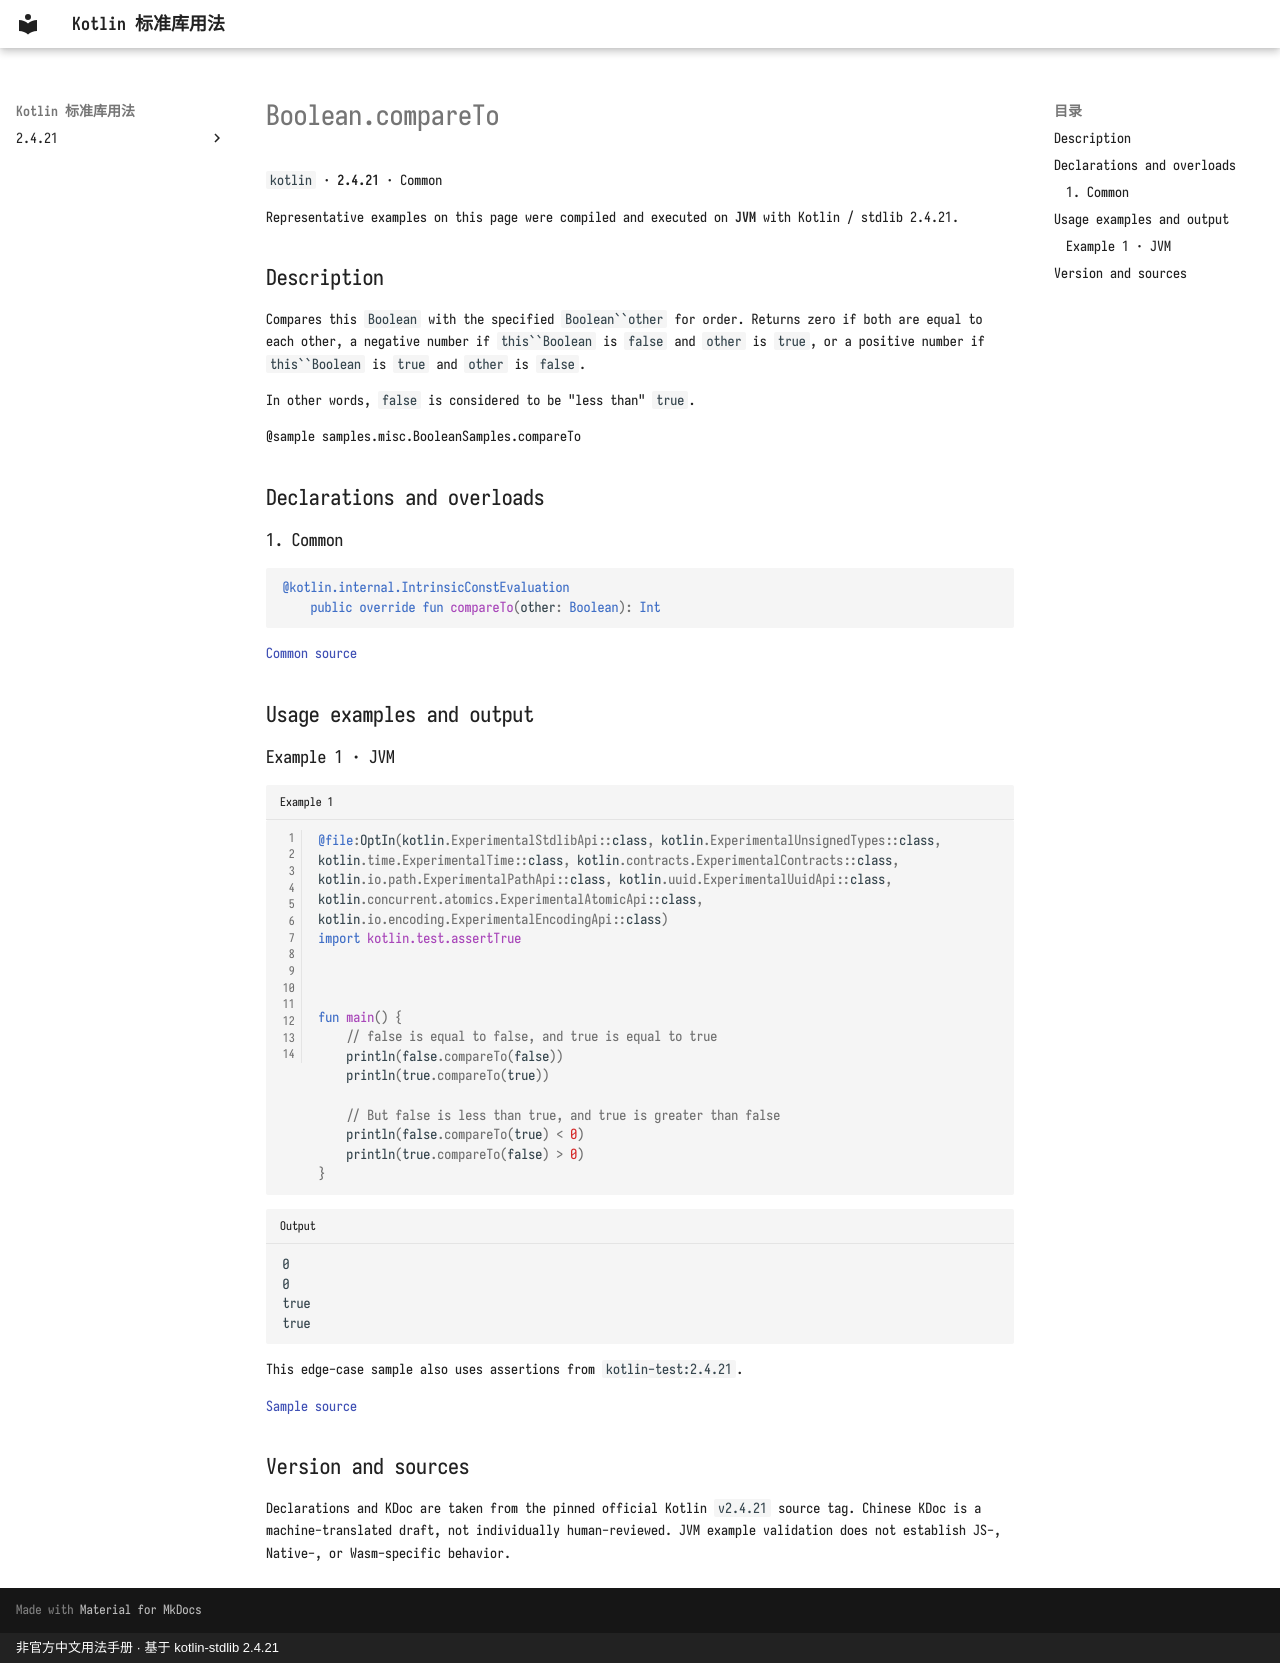

repository: oooooooko/kotlin-stdlib-docs · page: en/api/kotlin/boolean-compareto--09c71647/index.html · generator: mkdocs · copyright: 非官方中文用法手册 · 基于 kotlin-stdlib 2.4.21

# Boolean.compareTo

`kotlin` · **2.4.21** · Common

Representative examples on this page were compiled and executed on **JVM** with Kotlin / stdlib 2.4.21.

## Description

Compares this `Boolean` with the specified `Boolean``other` for order. Returns zero if both are equal to each other,
a negative number if `this``Boolean` is `false` and `other` is `true`,
or a positive number if `this``Boolean` is `true` and `other` is `false`.

In other words, `false` is considered to be "less than" `true`.

@sample samples.misc.BooleanSamples.compareTo

## Declarations and overloads

### 1. Common

```kotlin
@kotlin.internal.IntrinsicConstEvaluation
    public override fun compareTo(other: Boolean): Int
```

[Common source](https://github.com/JetBrains/kotlin/blob/v2.4.21/libraries/stdlib/src/kotlin/Boolean.kt#L38)

## Usage examples and output

### Example 1 · JVM

```kotlin title="Example 1" linenums="1"
@file:OptIn(kotlin.ExperimentalStdlibApi::class, kotlin.ExperimentalUnsignedTypes::class, kotlin.time.ExperimentalTime::class, kotlin.contracts.ExperimentalContracts::class, kotlin.io.path.ExperimentalPathApi::class, kotlin.uuid.ExperimentalUuidApi::class, kotlin.concurrent.atomics.ExperimentalAtomicApi::class, kotlin.io.encoding.ExperimentalEncodingApi::class)
import kotlin.test.assertTrue



fun main() {
    // false is equal to false, and true is equal to true
    println(false.compareTo(false))
    println(true.compareTo(true))

    // But false is less than true, and true is greater than false
    println(false.compareTo(true) < 0)
    println(true.compareTo(false) > 0)
}
```

```text title="Output"
0
0
true
true
```

This edge-case sample also uses assertions from `kotlin-test:2.4.21`.

[Sample source](https://github.com/JetBrains/kotlin/blob/v2.4.21/libraries/stdlib/samples/test/samples/misc/BooleanSamples.kt#L12)

## Version and sources

Declarations and KDoc are taken from the pinned official Kotlin `v2.4.21` source tag. Chinese KDoc is a machine-translated draft, not individually human-reviewed. JVM example validation does not establish JS-, Native-, or Wasm-specific behavior.
